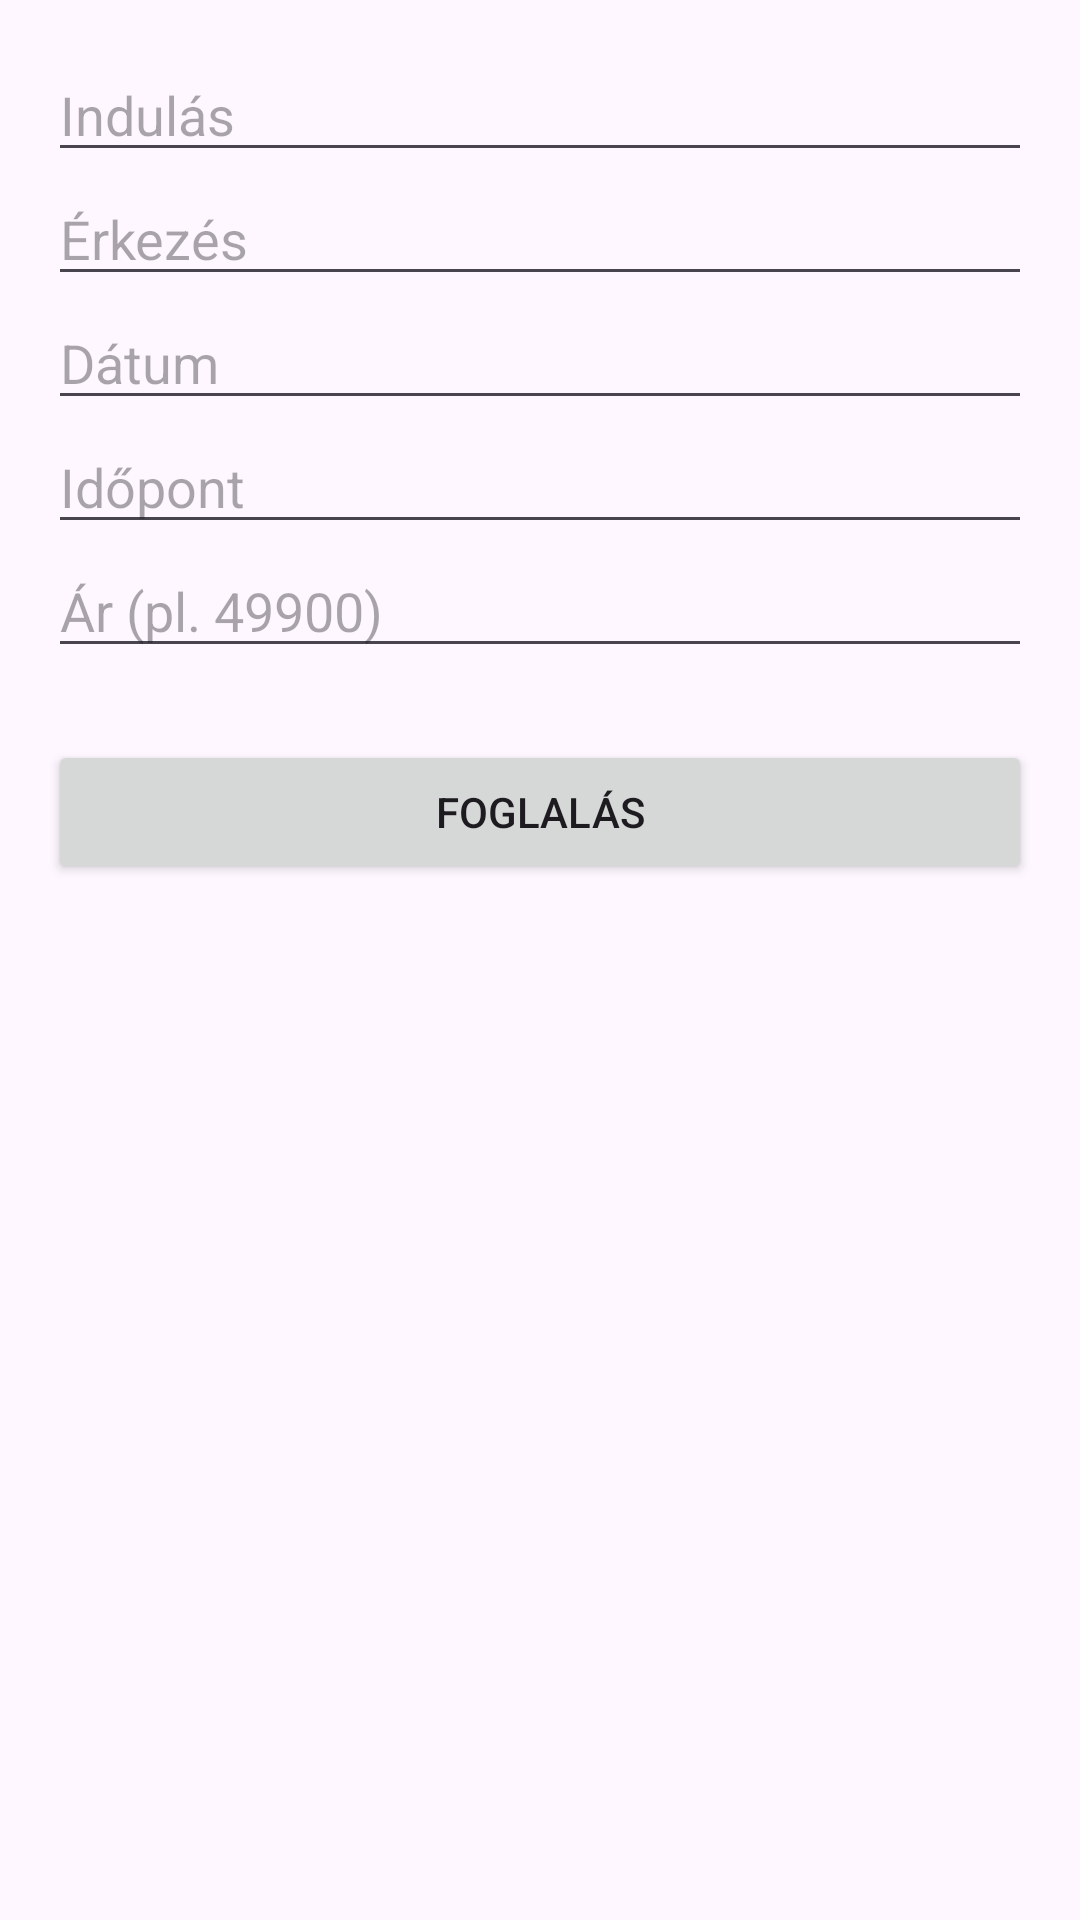

This screen was rendered from an Android layout file. Write that file and the resources it references.
<!-- AndroidManifest.xml: application theme Theme.FlightApplication -->
<!-- res/layout/activity_booking.xml -->
<ScrollView xmlns:android="http://schemas.android.com/apk/res/android"
    android:layout_width="match_parent"
    android:layout_height="match_parent"
    android:padding="16dp">

    <LinearLayout
        android:layout_width="match_parent"
        android:layout_height="wrap_content"
        android:orientation="vertical">

        <EditText
            android:id="@+id/edit_from"
            android:layout_width="match_parent"
            android:layout_height="wrap_content"
            android:hint="Indulás"
            android:inputType="text" />

        <EditText
            android:id="@+id/edit_to"
            android:layout_width="match_parent"
            android:layout_height="wrap_content"
            android:hint="Érkezés"
            android:inputType="text" />

        <EditText
            android:id="@+id/edit_date"
            android:layout_width="match_parent"
            android:layout_height="wrap_content"
            android:hint="Dátum"
            android:focusable="false"
            android:clickable="true"
            android:inputType="none" />

        <EditText
            android:id="@+id/edit_time"
            android:layout_width="match_parent"
            android:layout_height="wrap_content"
            android:hint="Időpont"
            android:focusable="false"
            android:clickable="true"
            android:inputType="none" />

        <EditText
            android:id="@+id/edit_price"
            android:layout_width="match_parent"
            android:layout_height="wrap_content"
            android:hint="Ár (pl. 49900)"
            android:inputType="number" />

        <Button
            android:id="@+id/button_book"
            android:layout_width="match_parent"
            android:layout_height="wrap_content"
            android:text="Foglalás"
            android:layout_marginTop="24dp" />

    </LinearLayout>
</ScrollView>
<!-- resources referenced by this layout -->
<resources>
  <style name="Theme.FlightApplication" parent="Base.Theme.FlightApplication" />
  <style name="Base.Theme.FlightApplication" parent="Theme.Material3.DayNight.NoActionBar">
          
          
      </style>
</resources>
